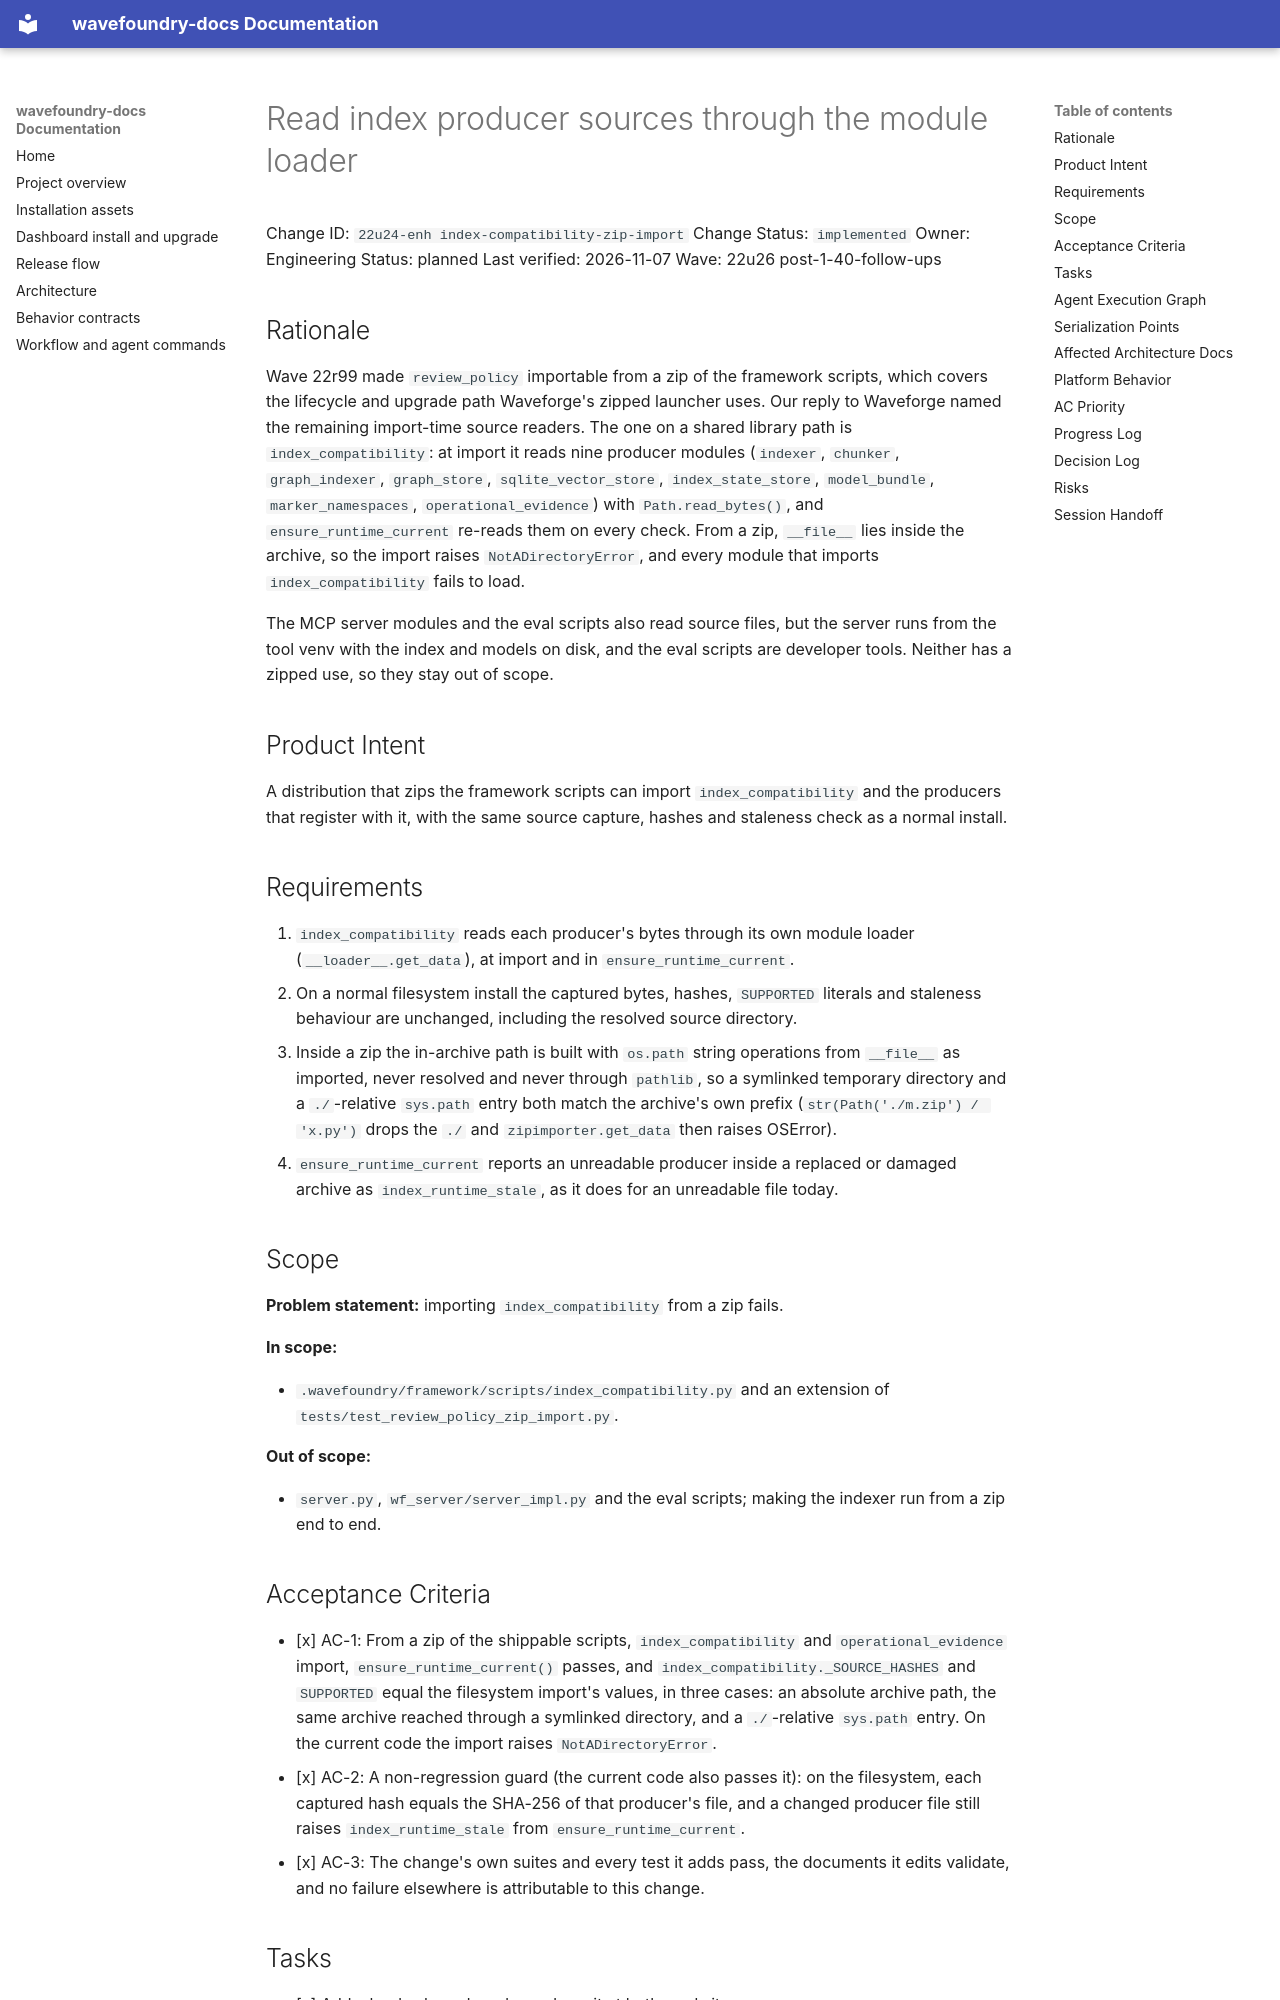

repository: coryhacking/wavefoundry · page: waves/22u26 post-1-40-follow-ups/22u24-enh index-compatibility-zip-import/index.html · generator: mkdocs

# Read index producer sources through the module loader

Change ID: `22u24-enh index-compatibility-zip-import`
Change Status: `implemented`
Owner: Engineering
Status: planned
Last verified: 2026-11-07
Wave: 22u26 post-1-40-follow-ups

## Rationale

Wave 22r99 made `review_policy` importable from a zip of the framework scripts, which covers the lifecycle and upgrade path Waveforge's zipped launcher uses. Our reply to Waveforge named the remaining import-time source readers. The one on a shared library path is `index_compatibility`: at import it reads nine producer modules (`indexer`, `chunker`, `graph_indexer`, `graph_store`, `sqlite_vector_store`, `index_state_store`, `model_bundle`, `marker_namespaces`, `operational_evidence`) with `Path.read_bytes()`, and `ensure_runtime_current` re-reads them on every check. From a zip, `__file__` lies inside the archive, so the import raises `NotADirectoryError`, and every module that imports `index_compatibility` fails to load.

The MCP server modules and the eval scripts also read source files, but the server runs from the tool venv with the index and models on disk, and the eval scripts are developer tools. Neither has a zipped use, so they stay out of scope.

## Product Intent

A distribution that zips the framework scripts can import `index_compatibility` and the producers that register with it, with the same source capture, hashes and staleness check as a normal install.

## Requirements

1. `index_compatibility` reads each producer's bytes through its own module loader (`__loader__.get_data`), at import and in `ensure_runtime_current`.
2. On a normal filesystem install the captured bytes, hashes, `SUPPORTED` literals and staleness behaviour are unchanged, including the resolved source directory.
3. Inside a zip the in-archive path is built with `os.path` string operations from `__file__` as imported, never resolved and never through `pathlib`, so a symlinked temporary directory and a `./`-relative `sys.path` entry both match the archive's own prefix (`str(Path('./m.zip') / 'x.py')` drops the `./` and `zipimporter.get_data` then raises OSError).
4. `ensure_runtime_current` reports an unreadable producer inside a replaced or damaged archive as `index_runtime_stale`, as it does for an unreadable file today.

## Scope

**Problem statement:** importing `index_compatibility` from a zip fails.

**In scope:**

- `.wavefoundry/framework/scripts/index_compatibility.py` and an extension of `tests/test_review_policy_zip_import.py`.

**Out of scope:**

- `server.py`, `wf_server/server_impl.py` and the eval scripts; making the indexer run from a zip end to end.
